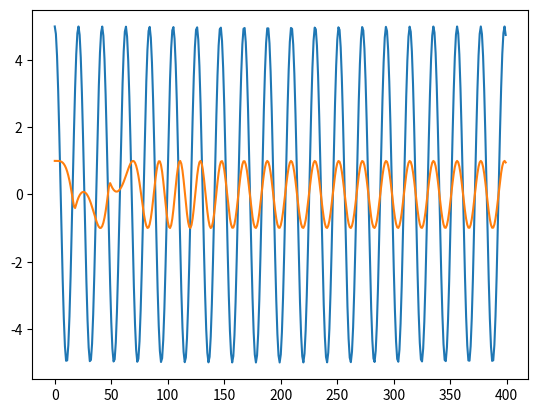

Generate this figure with matplotlib:
from numpy import cos, sin, angle, conj
import numpy as np
import matplotlib.pyplot as plt
import scipy.signal as sps


class PyPLL(object):

    def __init__(self, params=(0.01, 0.707, 1000)):

        self.wn = []
        self.zeta = []
        self.K = []

        self.X = []
        self.Y = []
        self.Phi = []

        self.y = []
        self.delta_phi = []

        self.set_params(params)

    # Initialize primary params
    def set_params(self, params):

        # parameters
        self.wn = params[0]  # pll bandwidth
        self.zeta = params[1]  # pll damping factor
        self.K = params[2]  # pll loop gain
        self._calc_params()

    # Calculate secondary params
    def _calc_params(self):

        # generate loop filter parameters (active PI design)
        self.t1 = self.K / (self.wn * self.wn)   # tau_1
        self.t2 = 2 * self.zeta / self.wn   # tau_2

        # feed-forward coefficients (numerator)
        self.b0 = (4 * self.K / self.t1)*(1. + self.t2 / 2.0)
        self.b1 = (8 * self.K / self.t1)
        self.b2 = (4 * self.K / self.t1)*(1. - self.t2 / 2.0)

        # feed-back coefficients (denominator)
        #    a0 =  1.0  is implied
        self.a1 = -2.0
        self.a2 = 1.0

        # filter buffer
        self.v0 = 0.0
        self.v1 = 0.0
        self.v2 = 0.0

        # Initialize state
        self.phi_hat = 0.0  # PLL's initial phase

    # Step through a whole vector of input data
    def run(self, X):

        for x in X:
            self.step(x)

    # Step forward in response to new input data
    # Input data must be complex; real data should be preprocessed with scipy.signal.hilbert()
    def step(self, x):

        # compute PLL output from phase estimate
        self.y = cos(self.phi_hat) + 1j * sin(self.phi_hat)

        # compute error estimate
        self.delta_phi = angle(x * conj(self.y))

        # Store input and output values
        self.X.append(x.real)
        self.Y.append(self.y.real)
        self.Phi.append(self.phi_hat)

        # advance buffer
        self.v2 = self.v1  # shift center register to upper register
        self.v1 = self.v0  # shift lower register to center register

        # compute new lower register
        self.v0 = self.delta_phi - self.v1 * self.a1 - self.v2 * self.a2

        # compute new output
        self.phi_hat = self.v0 * self.b0 + self.v1 * self.b1 + self.v2 * self.b2


if __name__ == '__main__':

    pll = PyPLL()

    n = 400
    Phi = np.arange(n) * 0.3
    X0 = sps.hilbert(5 * cos(Phi))
    pll.run(X0)

    plt.plot(pll.X)
    plt.plot(pll.Y)
